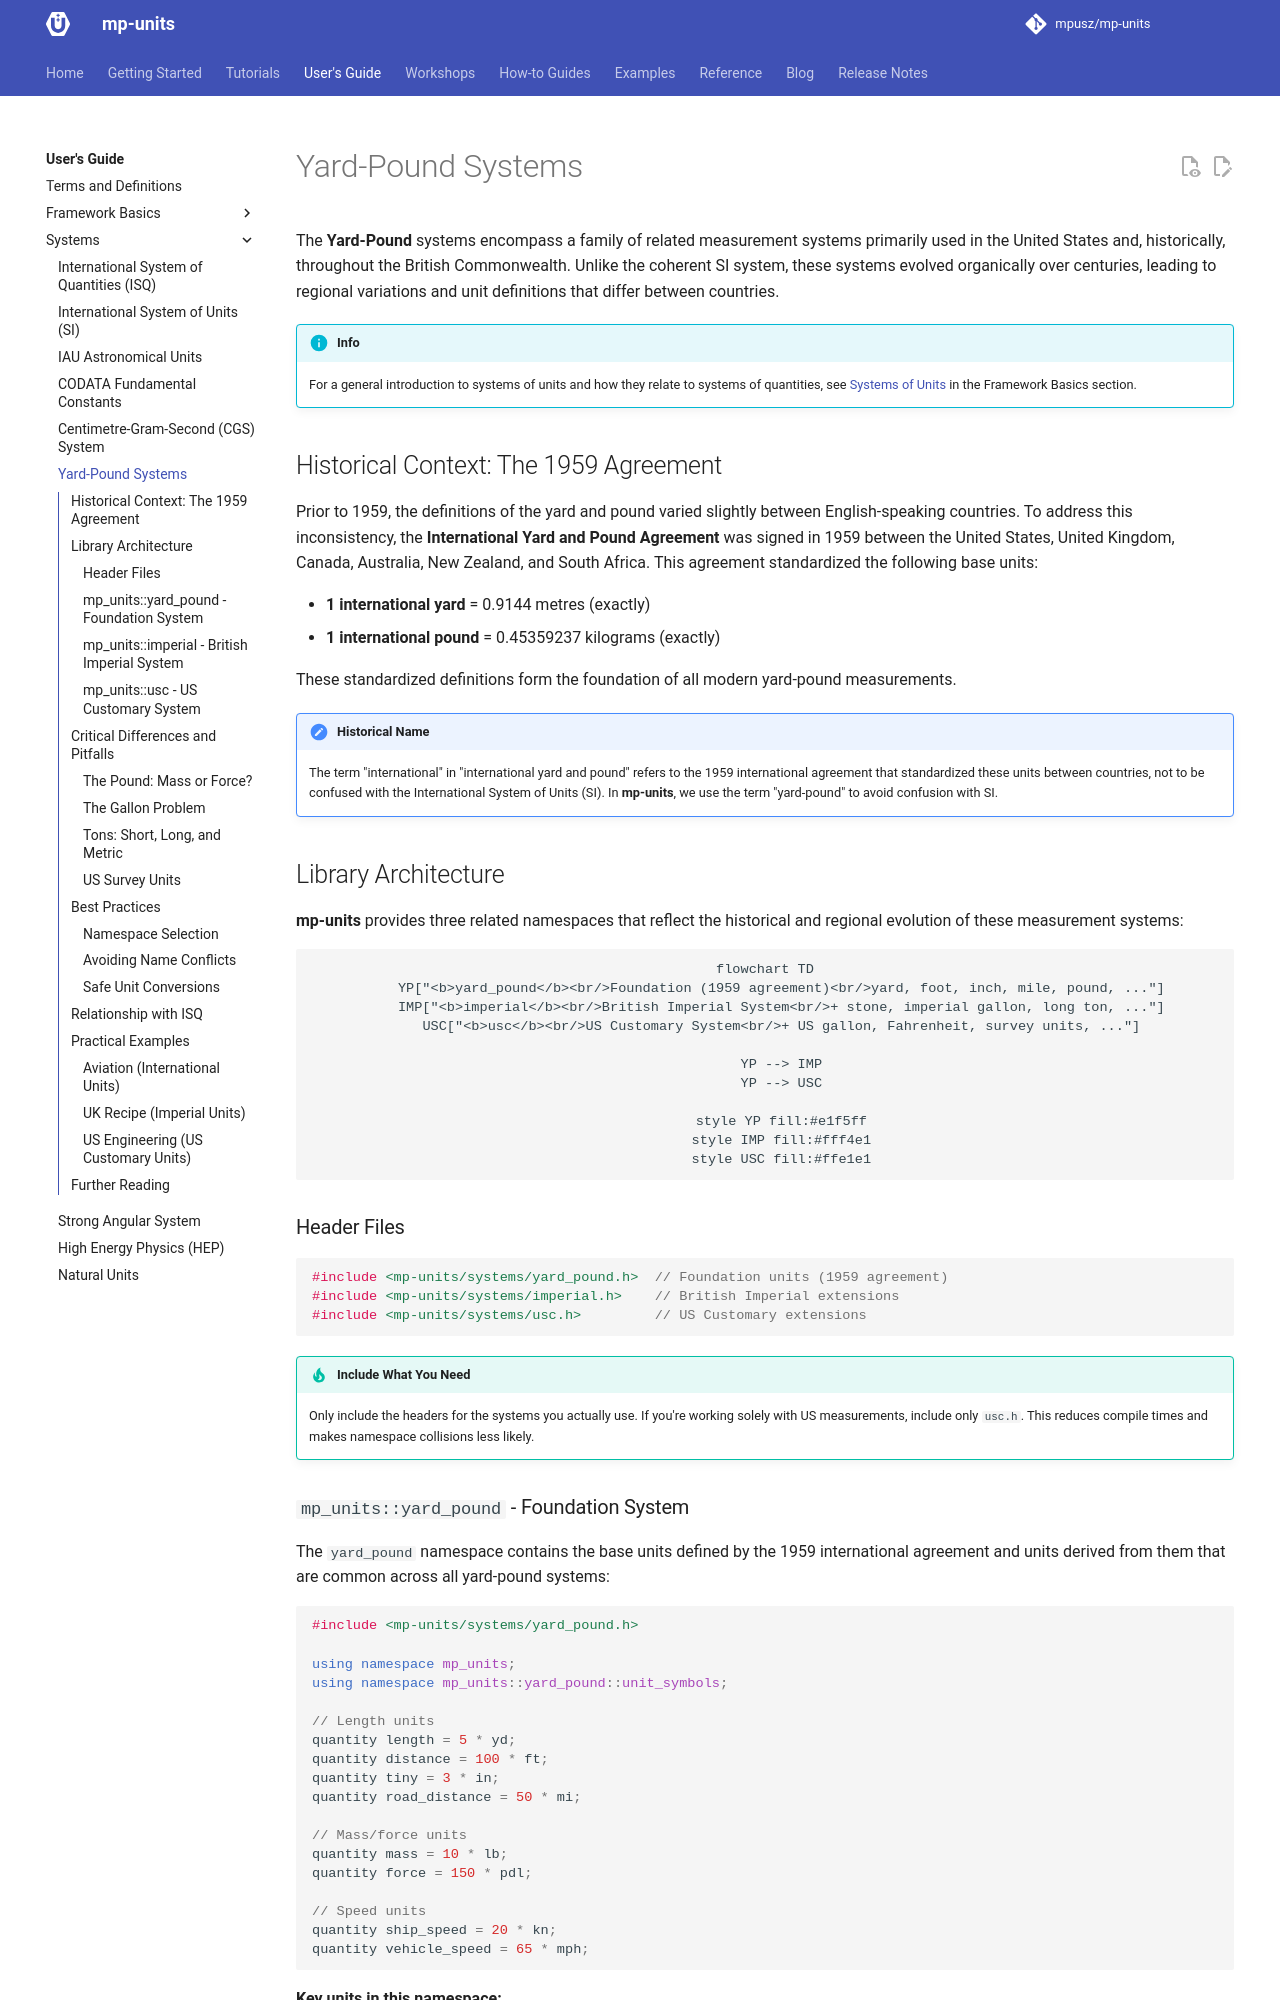

repository: RalphSteinhagen/units · page: HEAD/users_guide/systems/yard_pound/index.html · generator: mkdocs

# Yard-Pound Systems

The **Yard-Pound** systems encompass a family of related measurement systems primarily used
in the United States and, historically, throughout the British Commonwealth. Unlike the
coherent SI system, these systems evolved organically over centuries, leading to regional
variations and unit definitions that differ between countries.

!!! info

    For a general introduction to systems of units and how they relate to systems of
    quantities, see [Systems of Units](../framework_basics/systems_of_units.md) in the
    Framework Basics section.


## Historical Context: The 1959 Agreement

Prior to 1959, the definitions of the yard and pound varied slightly between English-speaking
countries. To address this inconsistency, the **International Yard and Pound Agreement** was
signed in 1959 between the United States, United Kingdom, Canada, Australia, New Zealand, and
South Africa. This agreement standardized the following base units:

- **1 international yard** = 0.9144 metres (exactly)
- **1 international pound** = 0.45359237 kilograms (exactly)

These standardized definitions form the foundation of all modern yard-pound measurements.

!!! note "Historical Name"

    The term "international" in "international yard and pound" refers to the 1959
    international agreement that standardized these units between countries, not to be
    confused with the International System of Units (SI). In **mp-units**, we use the
    term "yard-pound" to avoid confusion with SI.


## Library Architecture

**mp-units** provides three related namespaces that reflect the historical and regional
evolution of these measurement systems:

```mermaid
flowchart TD
    YP["<b>yard_pound</b><br/>Foundation (1959 agreement)<br/>yard, foot, inch, mile, pound, ..."]
    IMP["<b>imperial</b><br/>British Imperial System<br/>+ stone, imperial gallon, long ton, ..."]
    USC["<b>usc</b><br/>US Customary System<br/>+ US gallon, Fahrenheit, survey units, ..."]

    YP --> IMP
    YP --> USC

    style YP fill:#e1f5ff
    style IMP fill:#fff4e1
    style USC fill:#ffe1e1
```

### Header Files

```cpp
#include <mp-units/systems/yard_pound.h>  // Foundation units (1959 agreement)
#include <mp-units/systems/imperial.h>    // British Imperial extensions
#include <mp-units/systems/usc.h>         // US Customary extensions
```

!!! tip "Include What You Need"

    Only include the headers for the systems you actually use. If you're working solely
    with US measurements, include only `usc.h`. This reduces compile times and makes
    namespace collisions less likely.
